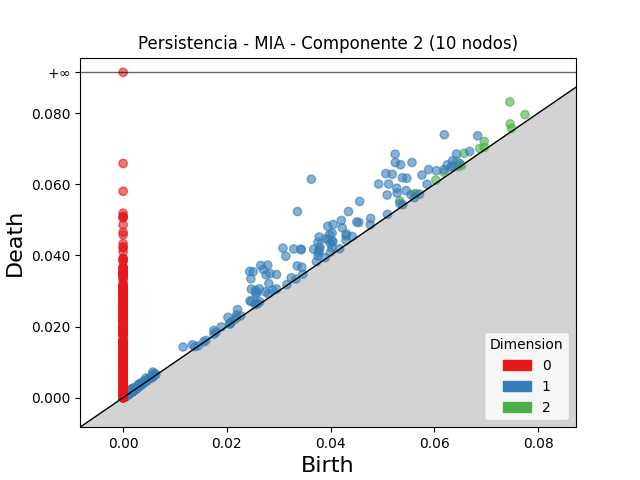

The data file committed next to this chart (first rows):
dimension, birth, death
2, 0.07454, 0.08314
2, 0.03784, 0.0418
2, 0.06574, 0.06868
2, 0.0696, 0.07203
2, 0.0746, 0.07697
2, 0.06428, 0.06651
2, 0.07747, 0.07959
2, 0.05332, 0.05529
2, 0.06192, 0.06333
2, 0.06874, 0.07003
2, 0.05623, 0.05733
2, 0.06028, 0.06115
2, 0.07489, 0.07571
2, 0.05651, 0.0573
2, 0.06961, 0.07039
2, 0.06448, 0.06498
2, 0.02155, 0.02191
2, 0.001659, 0.001972
2, 0.001119, 0.001325
2, 0.001403, 0.001567
2, 0.001788, 0.001947
2, 0.001397, 0.001553
2, 0.001643, 0.001792
2, 0.00148, 0.001627
2, 0.0009148, 0.001057
2, 0.001814, 0.001949
2, 0.002267, 0.0024
2, 0.002288, 0.002404
2, 0.001754, 0.001867
2, 0.000887, 0.0009994
2, 0.001104, 0.001213
2, 0.001246, 0.001354
2, 0.00156, 0.001668
2, 0.001897, 0.002004
2, 0.001384, 0.001489
2, 0.001716, 0.00182
2, 0.0008338, 0.0009367
2, 0.001138, 0.001237
2, 0.001384, 0.001481
2, 0.001997, 0.002092
2, 0.001219, 0.001312
2, 0.001466, 0.001559
2, 0.002235, 0.002326
2, 0.001407, 0.001498
2, 0.002377, 0.002463
2, 0.002285, 0.00237
2, 0.001998, 0.002082
2, 0.001944, 0.002028
2, 0.0009886, 0.001073
2, 0.001586, 0.001668
2, 0.0009981, 0.00108
2, 0.001989, 0.00207
2, 0.001608, 0.001688
2, 0.001448, 0.001525
2, 0.001272, 0.001348
2, 0.002062, 0.002138
2, 0.001428, 0.001503
2, 0.00146, 0.001533
2, 0.001341, 0.001413
2, 0.001615, 0.001688
... 7,600 more rows
